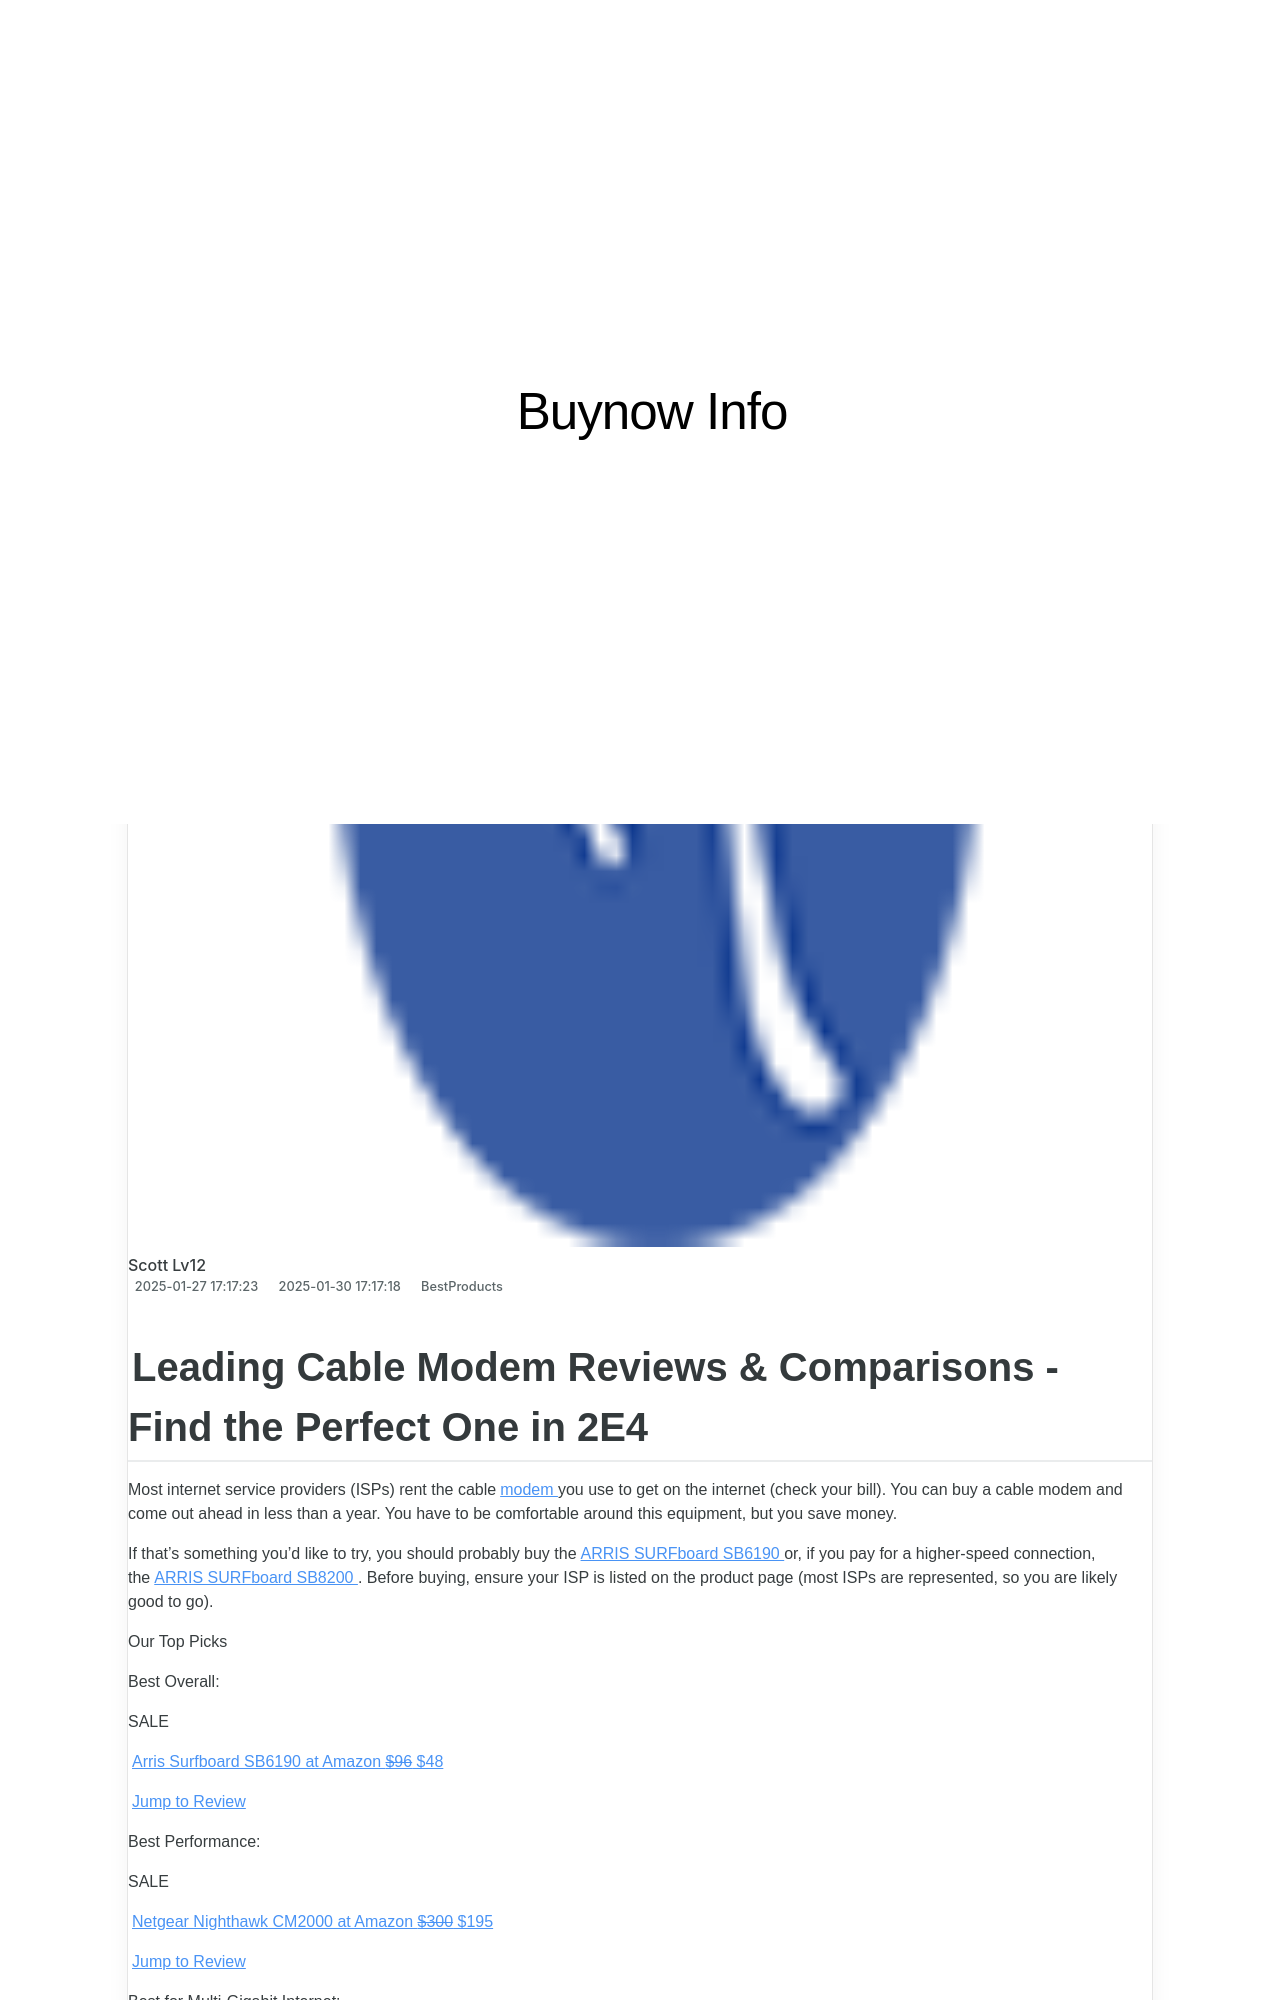

repository: techidaily/site-buynow-info · page: 1722607680810-the-premier-list-of-cable-modems-find-the-perfect-match/index.html · generator: jekyll

---
title: The Premier List of Cable Modems - Find the Perfect Match!
date: 2025-01-27T17:17:23.456Z
updated: 2025-01-30T17:17:18.073Z
categories:
  - BestProducts
description: This Article Describes The Premier List of Cable Modems - Find the Perfect Match!
excerpt: This Article Describes The Premier List of Cable Modems - Find the Perfect Match!
thumbnail: https://www.lifewire.com/thmb/Z0Sod0-B3Zy9XFyEo6q7Gcn2LfE=/400x300/filters:no_upscale():max_bytes(150000):strip_icc():format(webp)/124247099-56a1ad9e3df78cf7726cfc61.jpg
---
